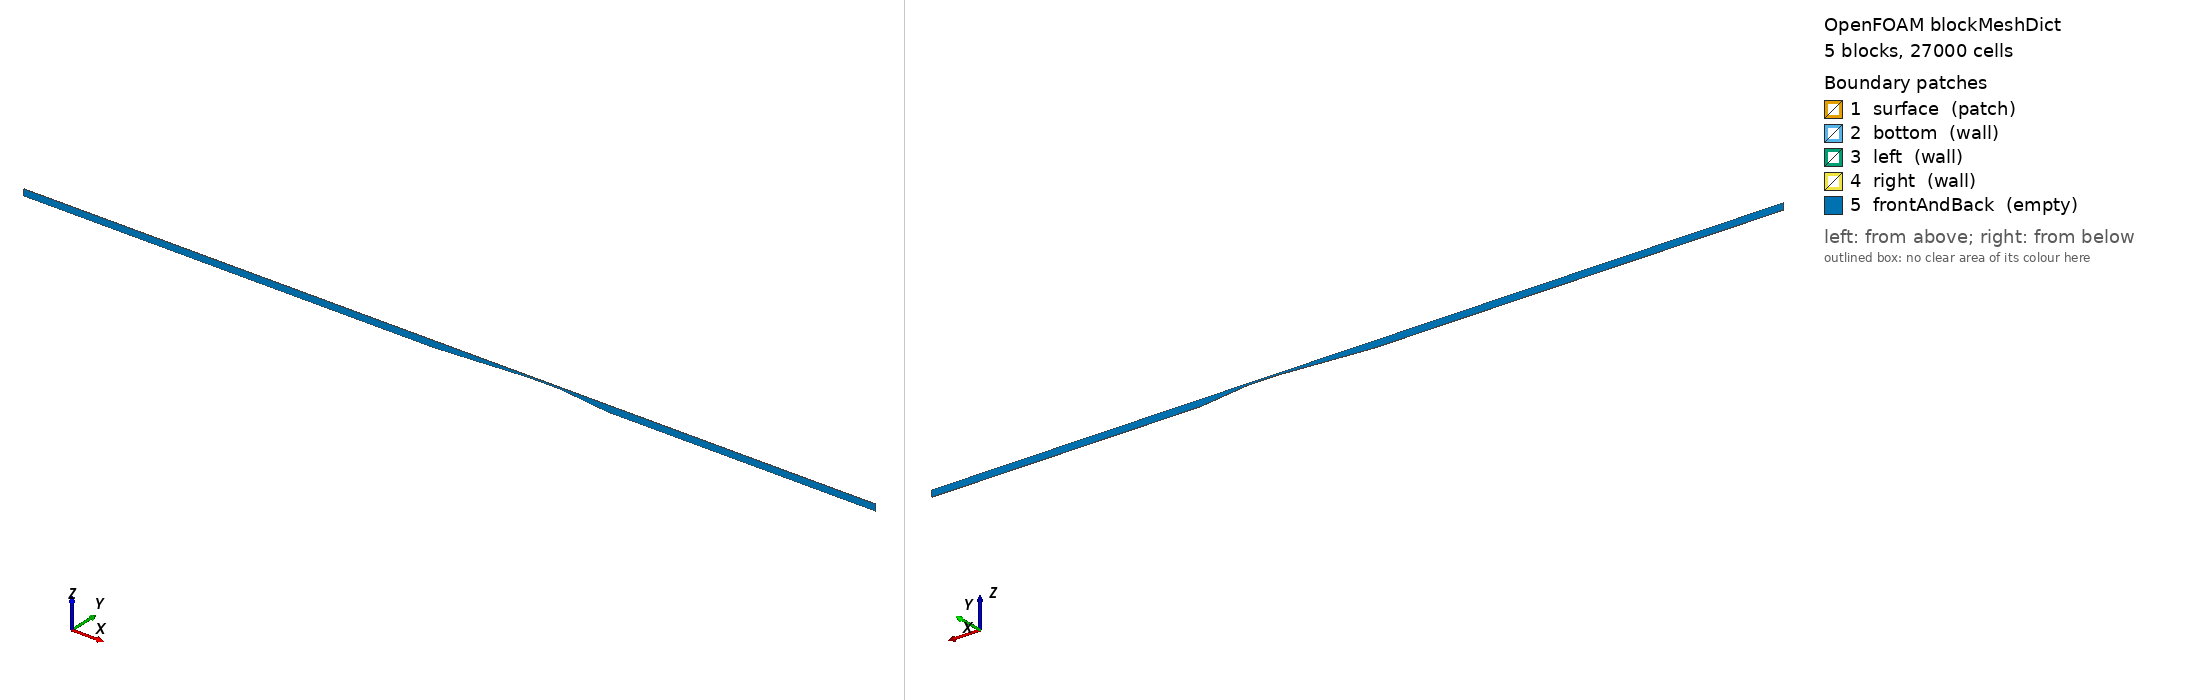

OpenFOAM case: the mesh blockMesh builds from blockMeshDict, 5 block(s), 27000 cells. Boundary patches (legend numbers): 1 surface (patch), 2 bottom (wall), 3 left (wall), 4 right (wall), 5 frontAndBack (empty). Left view from above one corner, right view from below the opposite corner. Boundary conditions: 0 field file(s) under 0/; 0 of 5 drawn patches have an entry in a shipped field file.

=== system/blockMeshDict ===
/*--------------------------------*- C++ -*----------------------------------*\
  =========                 |
  \\      /  F ield         | NHFoam
   \\    /   O peration     |
    \\  /    A nd           |
     \\/     M anipulation  |
\*---------------------------------------------------------------------------*/
FoamFile
{
    version     2.0;
    format      ascii;
    class       dictionary;
    location    "system";
    object      blockMeshDict;
}
// * * * * * * * * * * * * * * * * * * * * * * * * * * * * * * * * * * * * * //

scale   1;

vertices
(
    (0 0 -0.4)
    (0 0.02 -0.4)
    (0 0 0)
    (0 0.02 0)
    (26 0 -0.4)
    (26 0.02 -0.4)
    (26 0 0)
    (26 0.02 0)
    (32 0 -0.1)
    (32 0.02 -0.1)
    (32 0 0)
    (32 0.02 0)
    (34 0 -0.1)
    (34 0.02 -0.1)
    (34 0 0)
    (34 0.02 0)
    (37 0 -0.4)
    (37 0.02 -0.4)
    (37 0 0)
    (37 0.02 0)
    (54 0 -0.4)
    (54 0.02 -0.4)
    (54 0 0)
    (54 0.02 0)
);

blocks
(
    hex (0 4 5 1 2 6 7 3) (1300 1 10) simpleGrading (1 1 1.0)
    hex (4 8 9 5 6 10 11 7) (300 1 10) simpleGrading (1 1 1.0)
    hex (8 12 13 9 10 14 15 11) (100 1 10) simpleGrading (1 1 1.0)
    hex (12 16 17 13 14 18 19 15) (150 1 10) simpleGrading (1 1 1.0)
    hex (16 20 21 17 18 22 23 19) (850 1 10) simpleGrading (1 1 1.0)
);

boundary
(
    surface
    {
        type patch;
        faces ((2 6 7 3) (6 10 11 7) (10 14 15 11) (14 18 19 15) (18 22 23 19));
    }
    bottom
    {
        type wall;
        faces ((0 1 5 4) (4 5 9 8) (8 9 13 12) (12 13 17 16) (16 17 21 20));
    }
    left
    {
        type wall;
        faces ((0 2 3 1));
    }
    right
    {
        type wall;
        faces ((20 21 23 22));
    }
    frontAndBack
    {
        type empty;
        faces ((0 4 6 2) (1 3 7 5) (4 8 10 6) (5 7 11 9) (8 12 14 10) (9 11 15 13) (12 16 18 14) (13 15 19 17) (16 20 22 18) (17 19 23 21));
    }
);

// ************************************************************************* //


=== system/controlDict ===
/*--------------------------------*- C++ -*----------------------------------*\
  =========                 |
  \\      /  F ield         | NHFoam
   \\    /   O peration     |
    \\  /    A nd           |
     \\/     M anipulation  |
\*---------------------------------------------------------------------------*/
FoamFile
{
    version     2.0;
    format      ascii;
    class       dictionary;
    location    "system";
    object      controlDict;
}
// * * * * * * * * * * * * * * * * * * * * * * * * * * * * * * * * * * * * * //

application     NHFoam;

startFrom       startTime;
startTime       0;
stopAt          endTime;
endTime         50;
deltaT          0.01;

writeControl    timeStep;
writeInterval   500;
purgeWrite      0;

writeFormat     ascii;
writePrecision  10;
writeCompression off;
timeFormat      general;
timePrecision   8;

runTimeModifiable true;

adjustTimeStep  no;
maxCo           0.5;
maxDeltaT       1;

// ************************************************************************* //
